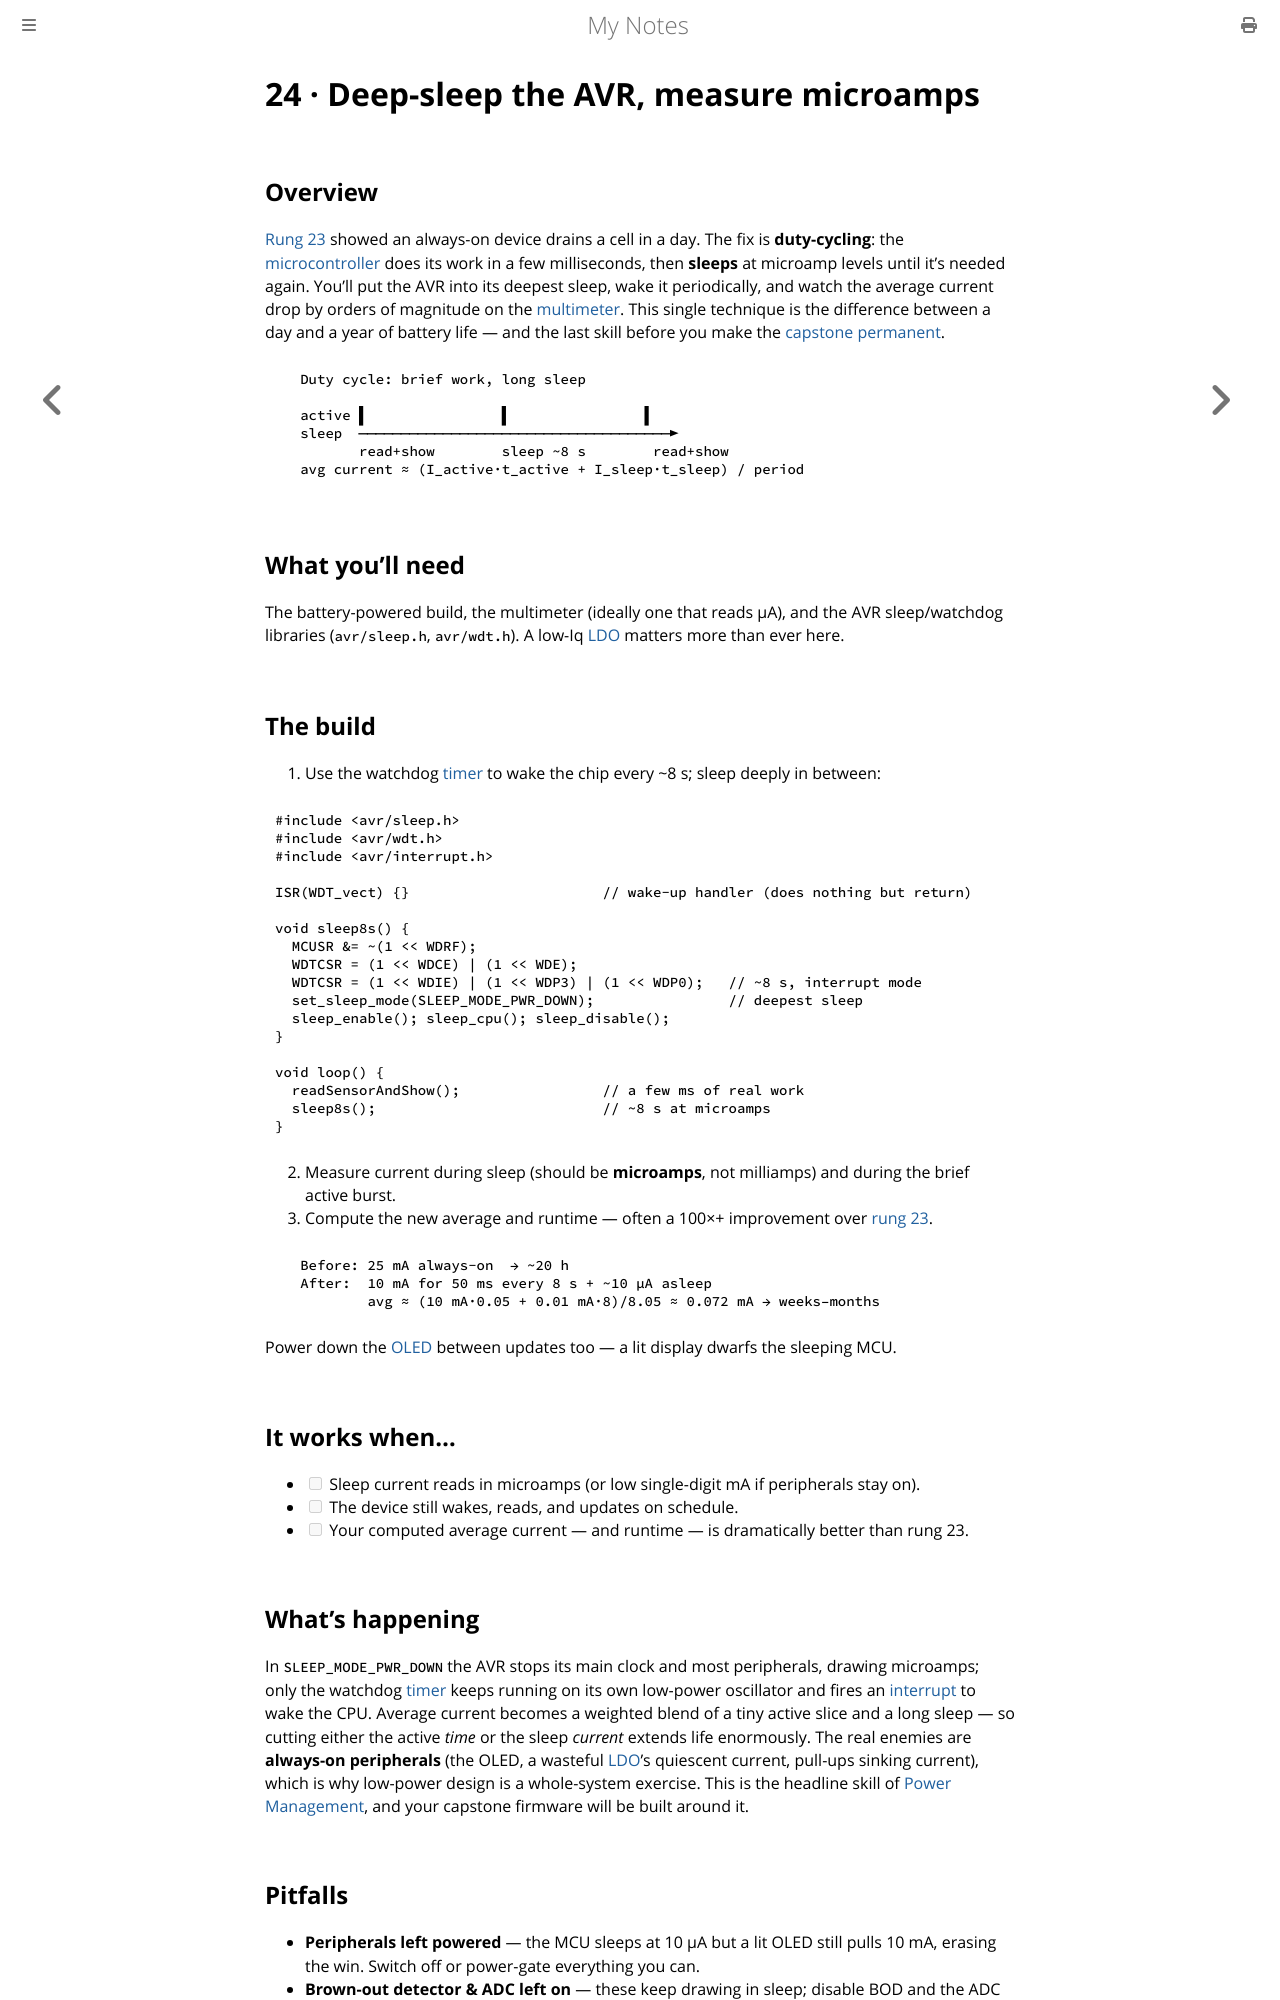

repository: paritystack/notes · page: hands-on/24_deep_sleep.html · generator: mdbook

# 24 · Deep-sleep the AVR, measure microamps

## Overview

[Rung 23](23_battery_current.md) showed an always-on device drains a cell in a day. The fix
is **duty-cycling**: the [microcontroller](../embedded/avr.md) does its work in a few
milliseconds, then **sleeps** at microamp levels until it's needed again. You'll put the AVR
into its deepest sleep, wake it periodically, and watch the average current drop by orders of
magnitude on the [multimeter](23_battery_current.md). This single technique is the difference
between a day and a year of battery life — and the last skill before you make the
[capstone permanent](26_perfboard_build.md).

```
   Duty cycle: brief work, long sleep

   active ▌                ▌                ▌
   sleep  ─────────────────────────────────────►
          read+show        sleep ~8 s        read+show
   avg current ≈ (I_active·t_active + I_sleep·t_sleep) / period
```

## What you'll need

The battery-powered build, the multimeter (ideally one that reads µA), and the AVR
sleep/watchdog libraries (`avr/sleep.h`, `avr/wdt.h`). A low-Iq [LDO](21_ldo_regulator.md)
matters more than ever here.

## The build

1. Use the watchdog [timer](../embedded/timers.md) to wake the chip every ~8 s; sleep deeply
   in between:

```c
#include <avr/sleep.h>
#include <avr/wdt.h>
#include <avr/interrupt.h>

ISR(WDT_vect) {}                       // wake-up handler (does nothing but return)

void sleep8s() {
  MCUSR &= ~(1 << WDRF);
  WDTCSR = (1 << WDCE) | (1 << WDE);
  WDTCSR = (1 << WDIE) | (1 << WDP3) | (1 << WDP0);   // ~8 s, interrupt mode
  set_sleep_mode(SLEEP_MODE_PWR_DOWN);                // deepest sleep
  sleep_enable(); sleep_cpu(); sleep_disable();
}

void loop() {
  readSensorAndShow();                 // a few ms of real work
  sleep8s();                           // ~8 s at microamps
}
```

2. Measure current during sleep (should be **microamps**, not milliamps) and during the brief
   active burst.
3. Compute the new average and runtime — often a 100×+ improvement over [rung 23](23_battery_current.md).

```
   Before: 25 mA always-on  → ~20 h
   After:  10 mA for 50 ms every 8 s + ~10 µA asleep
           avg ≈ (10 mA·0.05 + 0.01 mA·8)/8.05 ≈ 0.072 mA → weeks–months
```

Power down the [OLED](18_i2c_oled.md) between updates too — a lit display dwarfs the sleeping
MCU.

## It works when…

- [ ] Sleep current reads in microamps (or low single-digit mA if peripherals stay on).
- [ ] The device still wakes, reads, and updates on schedule.
- [ ] Your computed average current — and runtime — is dramatically better than rung 23.

## What's happening

In `SLEEP_MODE_PWR_DOWN` the AVR stops its main clock and most peripherals, drawing
microamps; only the watchdog [timer](../embedded/timers.md) keeps running on its own low-power
oscillator and fires an [interrupt](../embedded/interrupts.md) to wake the CPU. Average
current becomes a weighted blend of a tiny active slice and a long sleep — so cutting either
the active *time* or the sleep *current* extends life enormously. The real enemies are
**always-on peripherals** (the OLED, a wasteful [LDO](21_ldo_regulator.md)'s quiescent
current, pull-ups sinking current), which is why low-power design is a whole-system exercise.
This is the headline skill of [Power Management](../embedded/power_management.md), and your
capstone firmware will be built around it.
